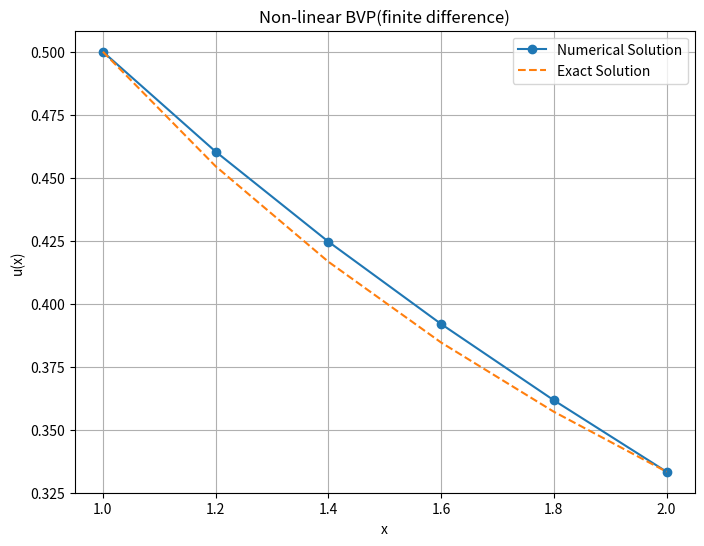

Python code for this plot:
import numpy as np
import matplotlib.pyplot as mpl

# Define parameters
h = 0.2  
a, b = 1.0, 2.0 
alpha = 1/2  
beta = 1/3  

n = int((b - a) / h) + 1  
x = np.linspace(a, b, n) 

# Initialize u using the linear gradient as the initial guess
u = np.zeros(n)
m = (beta - alpha) / (b - a)
for i in range(n):
    u[i] = alpha + i * h * m

# Nonlinear function f(u) and its derivative
def f(u):
    return u**3

def f_prime(u):
    return 3 * u**2

# Construct the tridiagonal matrix for the linearized system
def construct_matrix(u, h):
    diag = np.zeros(n - 2)  
    lower = np.ones(n - 3) 
    upper = np.ones(n - 3)  

    for i in range(n - 2):
        diag[i] = -2 - h**2 * f_prime(u[i + 1])

    return diag, lower, upper

# Solve tridiagonal system using diagonalization
def solve_tridiagonal(diag, lower, upper, rhs):
    A = np.diag(diag) + np.diag(lower, -1) + np.diag(upper, 1)
    eigvals, eigvecs = np.linalg.eigh(A)  
    rhs_transformed = eigvecs.T @ rhs  
    x_transformed = rhs_transformed / eigvals  
    x = eigvecs @ x_transformed  
    return x

# Newton-Raphson iteration
tol = 1e-6
max_i = 100

for i in range(max_i):
    u_old = u.copy()
    rhs = np.zeros(n - 2)
    for i in range(1, n - 1):
        rhs[i - 1] = u[i - 1] - 2 * u[i] + u[i + 1] - h**2 * f(u[i])

    diag, lower, upper = construct_matrix(u, h)  # Construct the tridiagonal matrix
    delta_u = solve_tridiagonal(diag, lower, upper, -rhs)   # Solve the tridiagonal system using diagonalization
    u[1:-1] += delta_u

    # Check for convergence
    if np.linalg.norm(delta_u, ord=np.inf) < tol:
        break

# Exact solution for comparison
def exact_solution(x):
    return 1.0 / (x + 1)

u_exact = exact_solution(x)

# Plot
mpl.figure(figsize=(8, 6))
mpl.plot(x, u, 'o-', label='Numerical Solution')
mpl.plot(x, u_exact, '--', label='Exact Solution')
mpl.xlabel('x')
mpl.ylabel('u(x)')
mpl.title('Non-linear BVP(finite difference)')
mpl.legend()
mpl.grid()
mpl.show()

# Print results for comparison
print("x\tNumerical\tExact\t\tError")
for i in range(n):
    print(f"{x[i]:.2f}\t{u[i]:.6f}\t{u_exact[i]:.6f}\t{abs(u[i] - u_exact[i]):.6e}")
